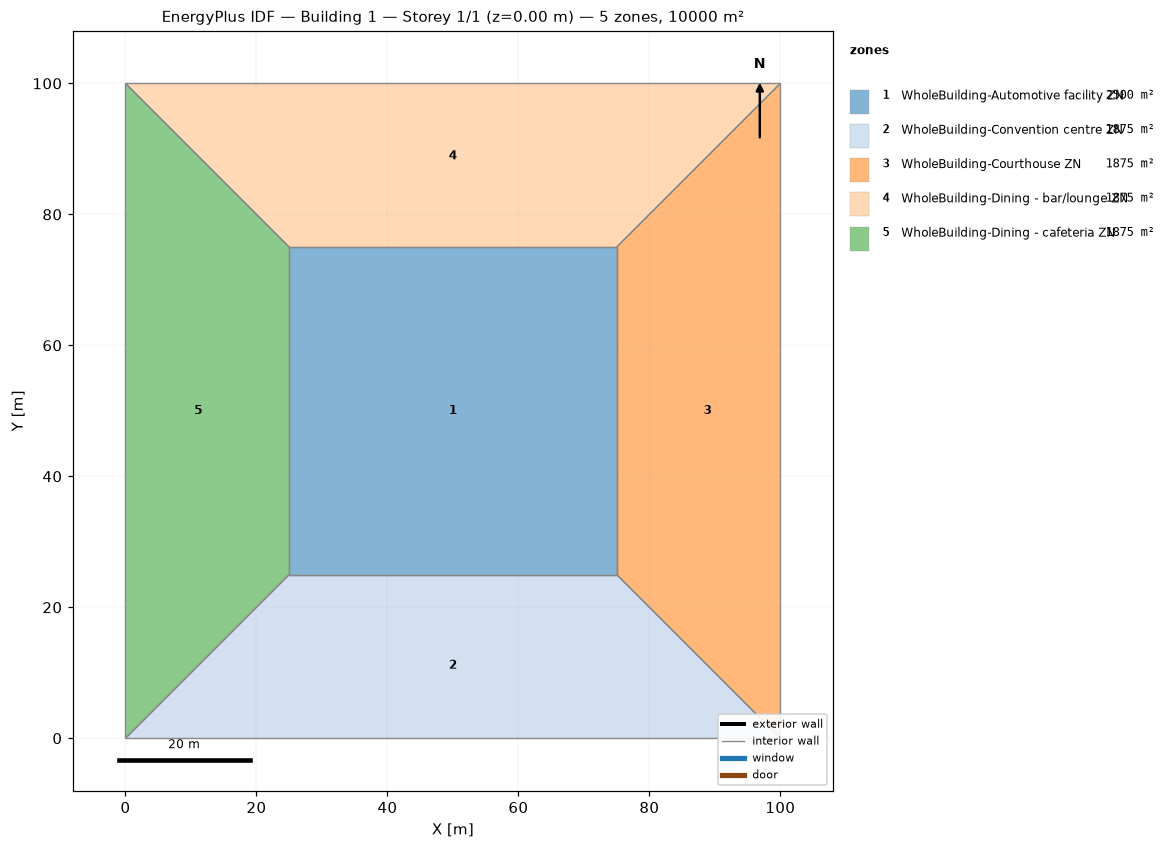
=== STOREY PLAN SPEC (per zone: floor XY polygon, exterior-wall plan segments, windows/doors) ===
zone 1: WholeBuilding-Automotive facility ZN  (2500.0 m²)
  floor: (25.00, 25.00) (25.00, 75.00) (75.00, 75.00) (75.00, 25.00)
  interior walls: 4
zone 2: WholeBuilding-Convention centre ZN  (1875.0 m²)
  floor: (100.00, 0.00) (0.00, 0.00) (25.00, 25.00) (75.00, 25.00)
  interior walls: 4
zone 3: WholeBuilding-Courthouse ZN  (1875.0 m²)
  floor: (100.00, 100.00) (100.00, 0.00) (75.00, 25.00) (75.00, 75.00)
  interior walls: 4
zone 4: WholeBuilding-Dining - bar/lounge ZN  (1875.0 m²)
  floor: (0.00, 100.00) (100.00, 100.00) (75.00, 75.00) (25.00, 75.00)
  interior walls: 4
zone 5: WholeBuilding-Dining - cafeteria ZN  (1875.0 m²)
  floor: (0.00, 0.00) (0.00, 100.00) (25.00, 75.00) (25.00, 25.00)
  interior walls: 4

=== DERIVED (storey summary) ===
Building: Building 1
Storey: 1 of 1  (floor level z = 0.00 m)
Storey gross floor area: 10000.0 m²
Zones on this storey: 5
  - WholeBuilding-Automotive facility ZN: floor 2500.0 m²
  - WholeBuilding-Convention centre ZN: floor 1875.0 m²
  - WholeBuilding-Courthouse ZN: floor 1875.0 m²
  - WholeBuilding-Dining - bar/lounge ZN: floor 1875.0 m²
  - WholeBuilding-Dining - cafeteria ZN: floor 1875.0 m²
Zone adjacency (shared interzone walls):
  - WholeBuilding-Automotive facility ZN ↔ WholeBuilding-Convention centre ZN
  - WholeBuilding-Automotive facility ZN ↔ WholeBuilding-Courthouse ZN
  - WholeBuilding-Automotive facility ZN ↔ WholeBuilding-Dining - bar/lounge ZN
  - WholeBuilding-Automotive facility ZN ↔ WholeBuilding-Dining - cafeteria ZN
  - WholeBuilding-Convention centre ZN ↔ WholeBuilding-Courthouse ZN
  - WholeBuilding-Convention centre ZN ↔ WholeBuilding-Dining - cafeteria ZN
  - WholeBuilding-Courthouse ZN ↔ WholeBuilding-Dining - bar/lounge ZN
  - WholeBuilding-Dining - bar/lounge ZN ↔ WholeBuilding-Dining - cafeteria ZN